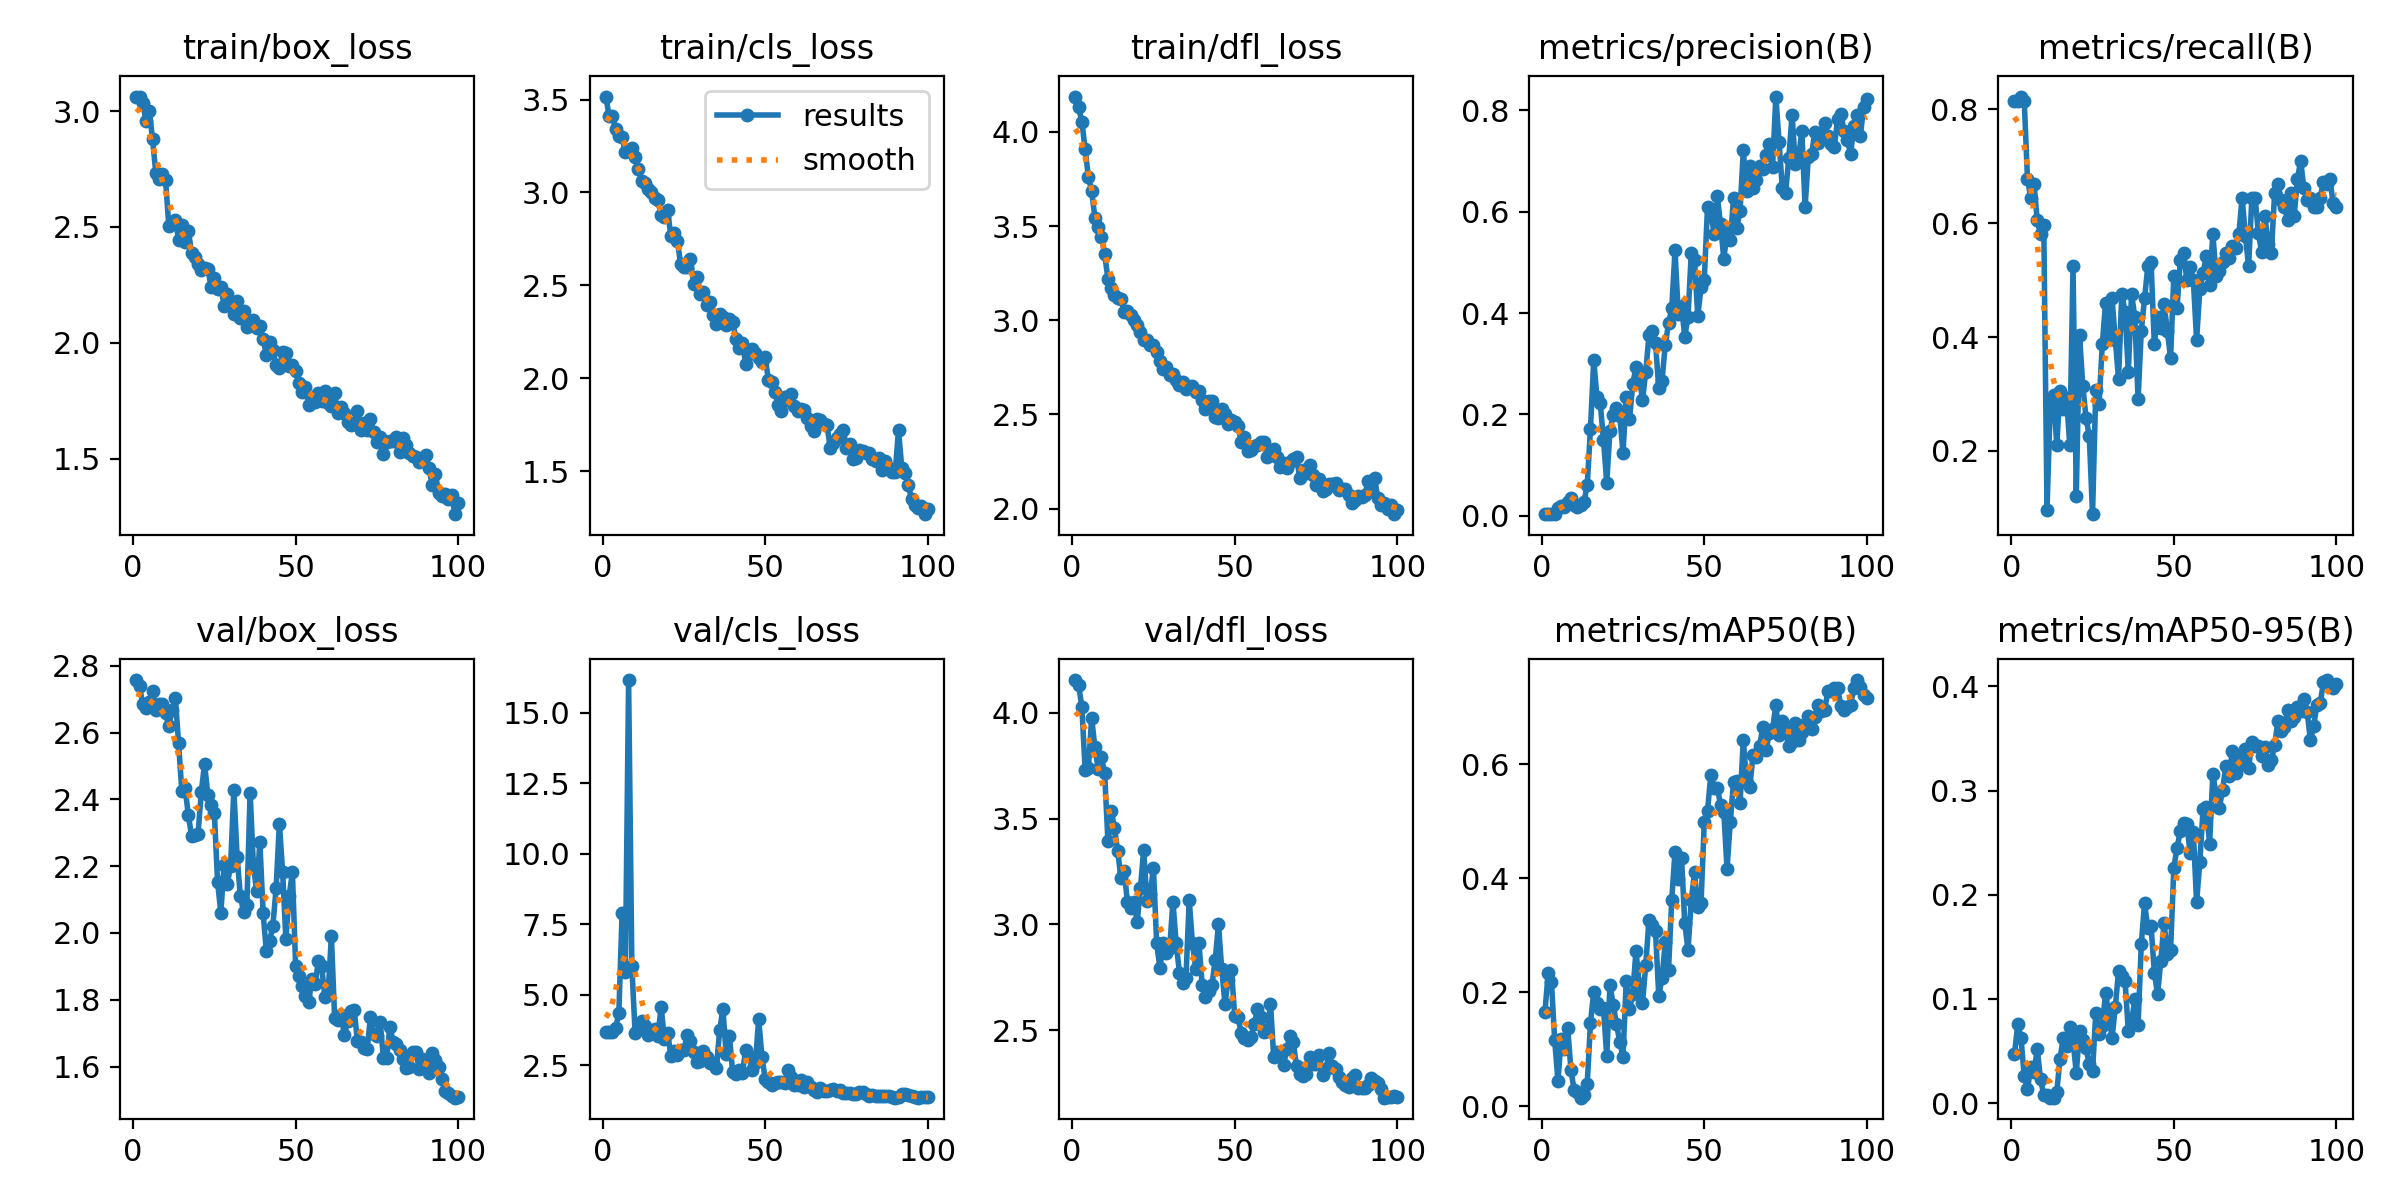

The data file committed next to this chart (first rows):
epoch, train/box_loss, train/cls_loss, train/dfl_loss, metrics/precision(B), metrics/recall(B), metrics/mAP50(B), metrics/mAP50-95(B), val/box_loss, val/cls_loss, val/dfl_loss, lr/pg0, lr/pg1, lr/pg2
1, 3.063, 3.516, 4.188, 0.00349, 0.8145, 0.1652, 0.04719, 2.757, 3.668, 4.154, 0.00024, 0.00024, 0.00024
2, 3.062, 3.411, 4.13, 0.00351, 0.8145, 0.2341, 0.07583, 2.738, 3.679, 4.13, 0.0004951, 0.0004951, 0.0004951
3, 3.034, 3.414, 4.054, 0.00352, 0.8226, 0.2179, 0.06234, 2.685, 3.685, 4.026, 0.0007449, 0.0007449, 0.0007449
4, 2.957, 3.339, 3.908, 0.00342, 0.8145, 0.1159, 0.02562, 2.672, 3.809, 3.728, 0.0009897, 0.0009897, 0.0009897
5, 3.002, 3.301, 3.761, 0.015, 0.6774, 0.04465, 0.0132, 2.691, 4.362, 3.737, 0.001229, 0.001229, 0.001229
6, 2.879, 3.297, 3.687, 0.02041, 0.6452, 0.1179, 0.03463, 2.725, 7.909, 3.975, 0.001464, 0.001464, 0.001464
7, 2.734, 3.215, 3.545, 0.01826, 0.6694, 0.1001, 0.02999, 2.669, 5.829, 3.836, 0.001693, 0.001693, 0.001693
8, 2.706, 3.221, 3.495, 0.02774, 0.6048, 0.1373, 0.05185, 2.685, 16.17, 3.735, 0.001861, 0.001861, 0.001861
9, 2.728, 3.239, 3.44, 0.03619, 0.5806, 0.0632, 0.0229, 2.685, 6.013, 3.79, 0.001861, 0.001861, 0.001861
10, 2.702, 3.191, 3.352, 0.02145, 0.5968, 0.02812, 0.00816, 2.657, 3.652, 3.713, 0.001842, 0.001842, 0.001842
11, 2.506, 3.127, 3.22, 0.01673, 0.09677, 0.02451, 0.00788, 2.619, 3.789, 3.394, 0.001822, 0.001822, 0.001822
12, 2.52, 3.063, 3.17, 0.02189, 0.2823, 0.01518, 0.00523, 2.668, 4.08, 3.537, 0.001802, 0.001802, 0.001802
13, 2.531, 3.051, 3.132, 0.02721, 0.2984, 0.01902, 0.00533, 2.703, 3.88, 3.457, 0.001782, 0.001782, 0.001782
14, 2.445, 3.017, 3.118, 0.06039, 0.2097, 0.03931, 0.01042, 2.57, 3.581, 3.349, 0.001762, 0.001762, 0.001762
15, 2.509, 3.001, 3.111, 0.1717, 0.306, 0.1462, 0.04282, 2.425, 3.656, 3.219, 0.001743, 0.001743, 0.001743
16, 2.434, 2.97, 3.046, 0.3069, 0.2742, 0.2011, 0.0625, 2.434, 3.783, 3.252, 0.001723, 0.001723, 0.001723
17, 2.483, 2.958, 3.047, 0.2342, 0.2935, 0.1812, 0.05491, 2.354, 3.558, 3.107, 0.001703, 0.001703, 0.001703
18, 2.388, 2.879, 3.028, 0.2224, 0.2097, 0.1709, 0.07308, 2.291, 4.568, 3.078, 0.001683, 0.001683, 0.001683
19, 2.369, 2.866, 3, 0.1502, 0.5242, 0.1717, 0.06052, 2.295, 3.439, 3.106, 0.001663, 0.001663, 0.001663
20, 2.339, 2.904, 2.976, 0.06575, 0.121, 0.08911, 0.02895, 2.297, 3.649, 3.014, 0.001644, 0.001644, 0.001644
21, 2.316, 2.765, 2.939, 0.1682, 0.4032, 0.2122, 0.06884, 2.423, 2.846, 3.17, 0.001624, 0.001624, 0.001624
22, 2.323, 2.783, 2.897, 0.1985, 0.3145, 0.1784, 0.06027, 2.506, 2.994, 3.352, 0.001604, 0.001604, 0.001604
23, 2.32, 2.739, 2.894, 0.212, 0.2581, 0.1438, 0.05273, 2.414, 2.867, 3.112, 0.001584, 0.001584, 0.001584
24, 2.243, 2.614, 2.866, 0.1979, 0.2258, 0.1137, 0.03724, 2.384, 3.046, 3.144, 0.001564, 0.001564, 0.001564
25, 2.281, 2.6, 2.868, 0.1246, 0.08871, 0.08633, 0.03042, 2.361, 3.035, 3.264, 0.001545, 0.001545, 0.001545
26, 2.233, 2.599, 2.833, 0.2346, 0.3065, 0.2202, 0.08697, 2.152, 3.566, 2.91, 0.001525, 0.001525, 0.001525
27, 2.243, 2.64, 2.786, 0.1904, 0.2823, 0.1698, 0.06633, 2.061, 3.368, 2.793, 0.001505, 0.001505, 0.001505
28, 2.16, 2.509, 2.743, 0.2599, 0.3871, 0.1974, 0.07365, 2.204, 2.978, 2.913, 0.001485, 0.001485, 0.001485
29, 2.21, 2.545, 2.751, 0.293, 0.4597, 0.2725, 0.1059, 2.147, 2.618, 2.867, 0.001465, 0.001465, 0.001465
30, 2.178, 2.455, 2.711, 0.2762, 0.4032, 0.2139, 0.08482, 2.202, 2.67, 2.89, 0.001446, 0.001446, 0.001446
31, 2.126, 2.462, 2.714, 0.228, 0.4677, 0.1812, 0.06263, 2.429, 3.008, 3.107, 0.001426, 0.001426, 0.001426
32, 2.182, 2.396, 2.682, 0.2837, 0.3952, 0.2477, 0.09201, 2.229, 2.792, 2.91, 0.001406, 0.001406, 0.001406
33, 2.108, 2.413, 2.656, 0.3565, 0.3262, 0.3272, 0.127, 2.111, 2.588, 2.771, 0.001386, 0.001386, 0.001386
34, 2.138, 2.343, 2.67, 0.3642, 0.4758, 0.3177, 0.1224, 2.062, 2.584, 2.726, 0.001366, 0.001366, 0.001366
35, 2.067, 2.291, 2.635, 0.3413, 0.4435, 0.3072, 0.1171, 2.085, 2.407, 2.748, 0.001347, 0.001347, 0.001347
36, 2.091, 2.343, 2.647, 0.2513, 0.3387, 0.1942, 0.06942, 2.42, 3.74, 3.114, 0.001327, 0.001327, 0.001327
37, 2.1, 2.329, 2.652, 0.2666, 0.4758, 0.2243, 0.07821, 2.205, 4.503, 2.911, 0.001307, 0.001307, 0.001307
38, 2.062, 2.289, 2.62, 0.3373, 0.4355, 0.2876, 0.09956, 2.124, 2.9, 2.791, 0.001287, 0.001287, 0.001287
39, 2.071, 2.317, 2.623, 0.3795, 0.291, 0.2383, 0.07495, 2.272, 3.546, 2.91, 0.001267, 0.001267, 0.001267
40, 2.018, 2.301, 2.574, 0.4091, 0.4113, 0.3624, 0.1532, 2.06, 2.258, 2.712, 0.001248, 0.001248, 0.001248
41, 1.946, 2.213, 2.53, 0.5242, 0.4677, 0.4466, 0.1918, 1.945, 2.181, 2.655, 0.001228, 0.001228, 0.001228
42, 2.002, 2.165, 2.569, 0.3979, 0.5242, 0.3995, 0.1681, 1.975, 2.338, 2.688, 0.001208, 0.001208, 0.001208
43, 1.97, 2.191, 2.568, 0.414, 0.5323, 0.4361, 0.1699, 2.022, 2.225, 2.714, 0.001188, 0.001188, 0.001188
44, 1.904, 2.079, 2.485, 0.3534, 0.3871, 0.3214, 0.1253, 2.133, 3.054, 2.833, 0.001168, 0.001168, 0.001168
45, 1.89, 2.128, 2.48, 0.3932, 0.4355, 0.274, 0.1043, 2.328, 2.847, 3.001, 0.001149, 0.001149, 0.001149
46, 1.96, 2.157, 2.529, 0.5182, 0.4164, 0.3617, 0.1368, 2.183, 2.339, 2.789, 0.001129, 0.001129, 0.001129
47, 1.955, 2.136, 2.502, 0.5037, 0.4583, 0.4103, 0.1734, 1.982, 2.591, 2.625, 0.001109, 0.001109, 0.001109
48, 1.899, 2.111, 2.448, 0.3938, 0.4113, 0.3488, 0.1434, 2.11, 4.135, 2.739, 0.001089, 0.001089, 0.001089
49, 1.903, 2.089, 2.469, 0.4505, 0.3629, 0.3564, 0.1466, 2.183, 2.808, 2.784, 0.001069, 0.001069, 0.001069
50, 1.88, 2.112, 2.46, 0.4659, 0.5081, 0.4985, 0.2259, 1.901, 2.024, 2.568, 0.00105, 0.00105, 0.00105
51, 1.827, 1.99, 2.436, 0.6098, 0.4516, 0.5182, 0.2453, 1.87, 1.919, 2.564, 0.00103, 0.00103, 0.00103
52, 1.787, 1.982, 2.354, 0.6014, 0.5354, 0.5804, 0.2611, 1.842, 1.815, 2.487, 0.00101, 0.00101, 0.00101
53, 1.809, 1.926, 2.381, 0.5569, 0.5484, 0.5584, 0.2693, 1.812, 1.856, 2.464, 0.0009902, 0.0009902, 0.0009902
54, 1.731, 1.859, 2.304, 0.6305, 0.5, 0.5589, 0.268, 1.793, 1.899, 2.454, 0.0009704, 0.0009704, 0.0009704
55, 1.748, 1.826, 2.311, 0.5747, 0.5231, 0.5287, 0.2401, 1.861, 1.907, 2.467, 0.0009506, 0.0009506, 0.0009506
56, 1.746, 1.899, 2.334, 0.5071, 0.5, 0.5169, 0.26, 1.846, 1.863, 2.527, 0.0009308, 0.0009308, 0.0009308
57, 1.783, 1.883, 2.336, 0.557, 0.3955, 0.4161, 0.1926, 1.916, 2.33, 2.599, 0.000911, 0.000911, 0.000911
58, 1.749, 1.915, 2.356, 0.5433, 0.4839, 0.4994, 0.2319, 1.9, 2.101, 2.561, 0.0008912, 0.0008912, 0.0008912
59, 1.793, 1.853, 2.354, 0.626, 0.5131, 0.5692, 0.2826, 1.809, 1.797, 2.491, 0.0008714, 0.0008714, 0.0008714
60, 1.742, 1.823, 2.273, 0.5685, 0.5419, 0.5708, 0.2848, 1.821, 1.796, 2.496, 0.0008516, 0.0008516, 0.0008516
... 40 more rows
